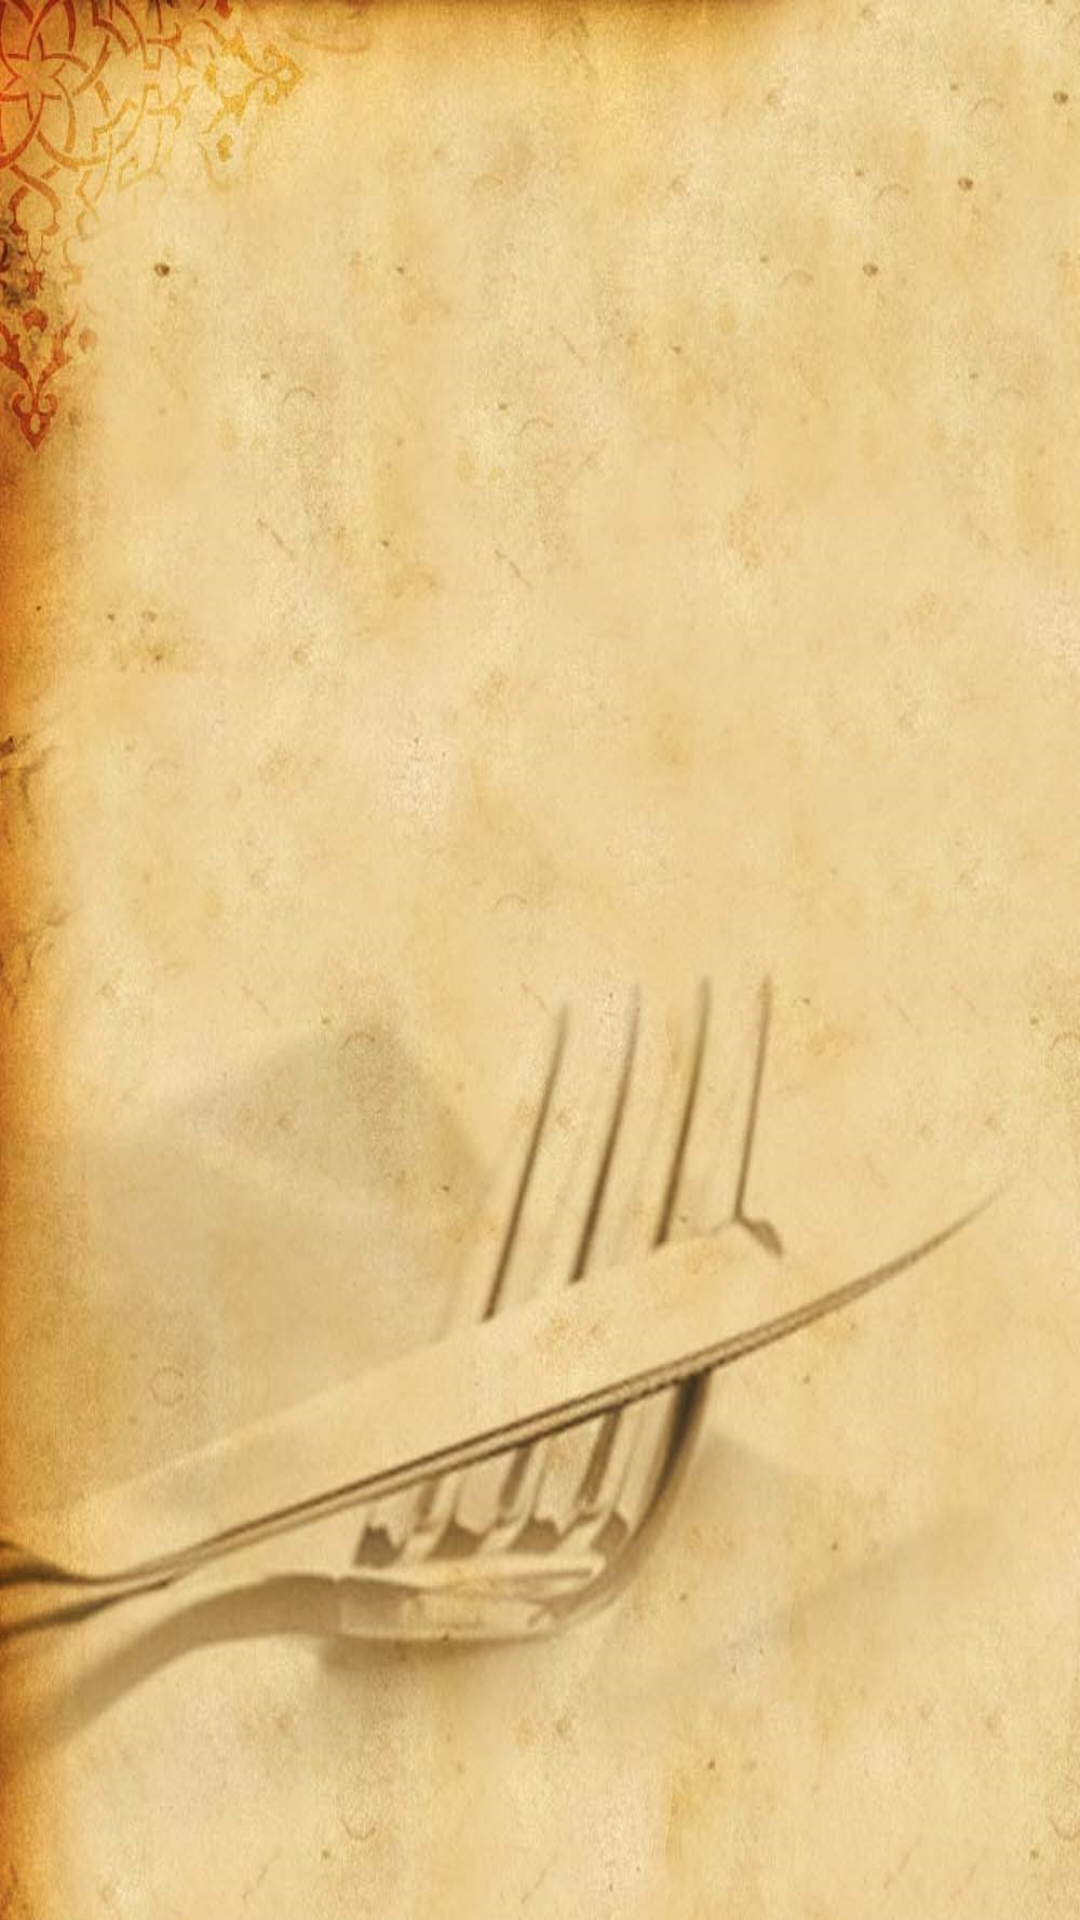

Reconstruct the res/layout file that produces this screen, plus the resources it refers to.
<!-- AndroidManifest.xml: application theme AppTheme -->
<!-- res/layout/stolovi_frame.xml -->
<FrameLayout xmlns:android="http://schemas.android.com/apk/res/android"
    android:id="@+id/stolovi_frame"
    android:layout_width="match_parent"
    android:layout_height="match_parent" 
  	android:background="@drawable/slika"
    />
<!-- resources referenced by this layout -->
<resources>
  <!-- drawable slika: jpg bitmap (drawable-mdpi, 53933 bytes) -->
  <style name="AppTheme" parent="AppBaseTheme">
          
         
       </style>
  <style name="AppBaseTheme" parent="android:Theme.Light">
          
          
      </style>
</resources>
